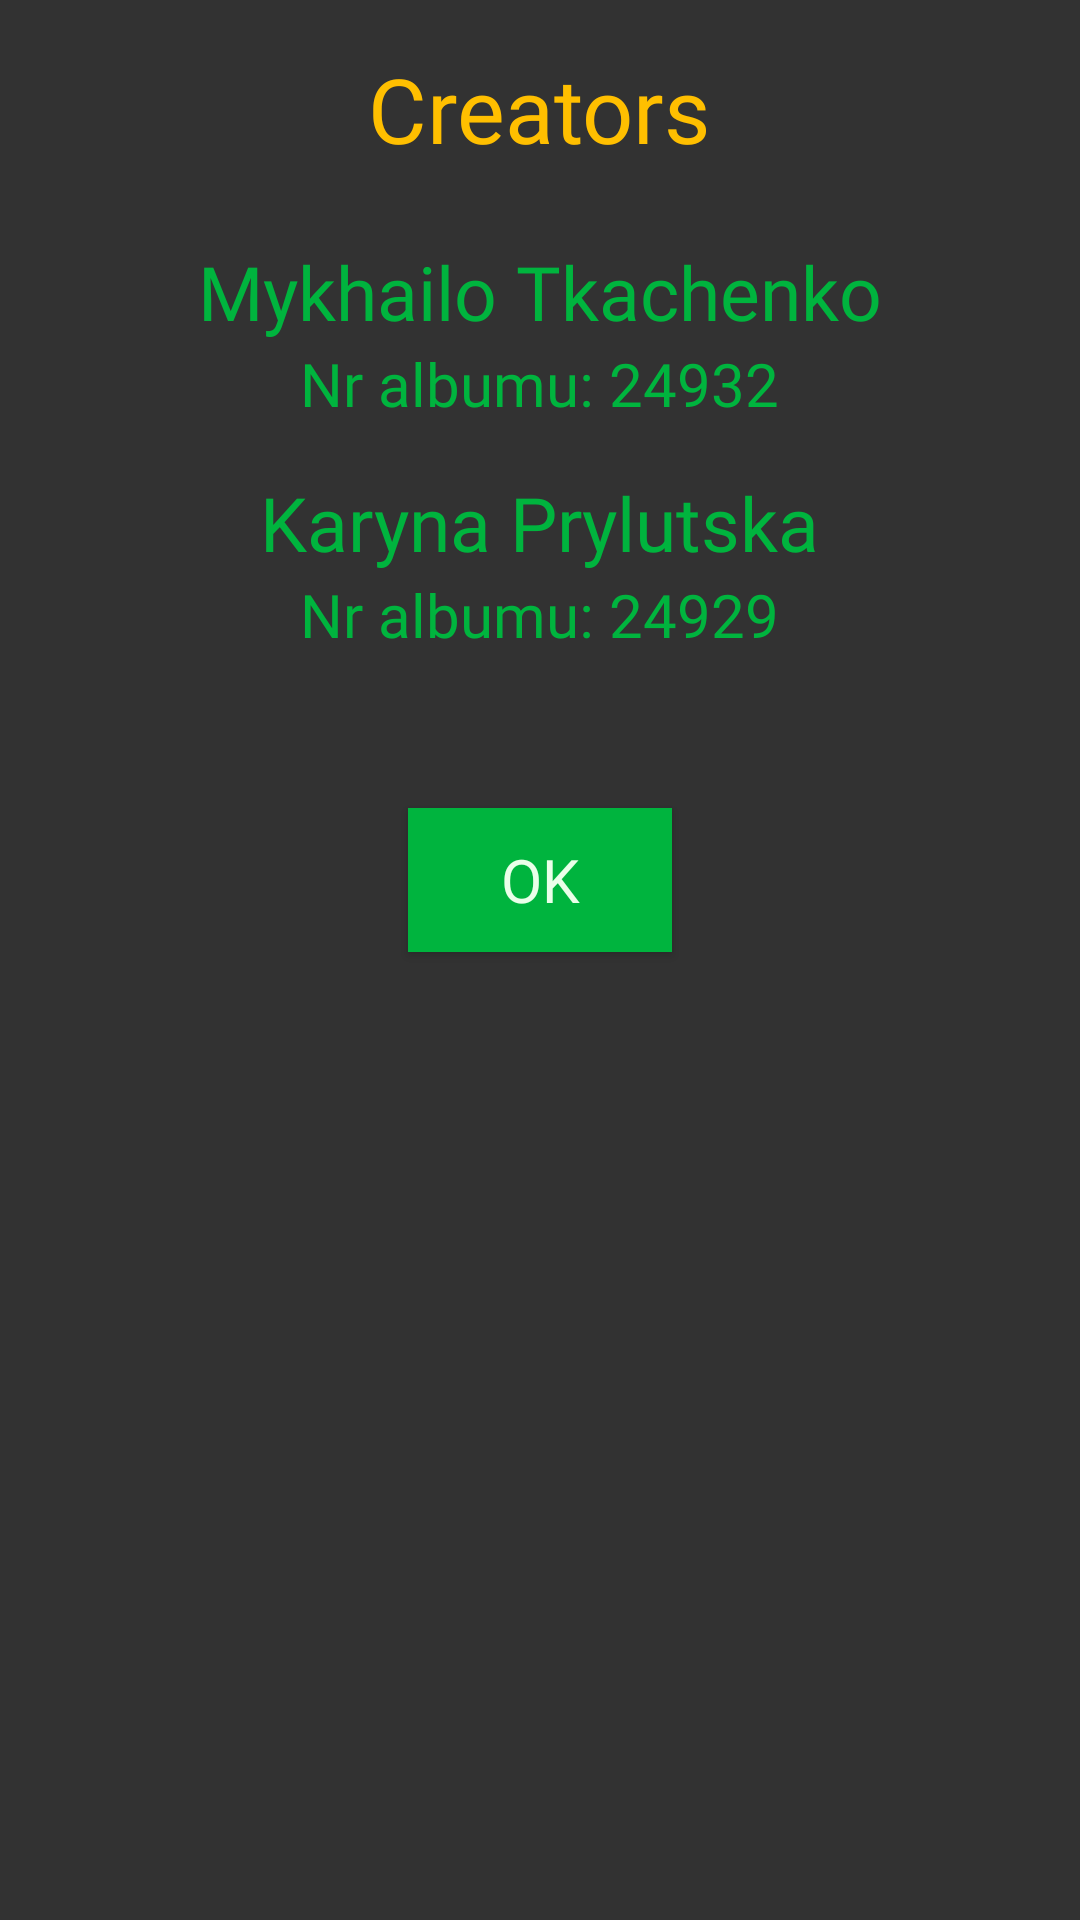

This screen was rendered from an Android layout file. Write that file and the resources it references.
<!-- AndroidManifest.xml: application theme AppTheme -->
<!-- res/layout/alert_dialog_creators.xml -->
<?xml version="1.0" encoding="utf-8"?>
<LinearLayout
    xmlns:android="http://schemas.android.com/apk/res/android"
    android:layout_width="match_parent"
    android:layout_height="match_parent"
    android:orientation="vertical"
    android:background="@color/colorCoolGrey">

    <LinearLayout
        android:layout_width="match_parent"
        android:layout_height="wrap_content"
        android:orientation="vertical"
        android:gravity="center">


        <TextView
            android:id="@+id/creators_string"
            android:layout_width="wrap_content"
            android:layout_height="wrap_content"
            android:text="@string/creators_string"
            android:textColor="@color/colorCoolOrange"
            android:textSize="30sp"
            android:fontFamily="@font/ubuntu_font"
            android:layout_margin="16dp"/>

        <TextView
            android:id="@+id/creator_misha"
            android:layout_width="wrap_content"
            android:layout_height="wrap_content"
            android:text="@string/creator_misha"
            android:textColor="@color/colorMatrixGreen"
            android:textSize="25sp"
            android:fontFamily="@font/ubuntu_font"
            android:layout_margin="8dp"/>

        <TextView
            android:id="@+id/creator_misha_album"
            android:layout_width="wrap_content"
            android:layout_height="wrap_content"
            android:text="@string/creator_misha_album"
            android:textColor="@color/colorMatrixGreen"
            android:textSize="20sp"
            android:fontFamily="@font/ubuntu_font"
            android:layout_marginTop="-8dp"/>

        <TextView
            android:id="@+id/creator_karyna"
            android:layout_width="wrap_content"
            android:layout_height="wrap_content"
            android:text="@string/creator_karyna"
            android:textColor="@color/colorMatrixGreen"
            android:textSize="25sp"
            android:fontFamily="@font/ubuntu_font"
            android:layout_marginTop="16dp"
            android:layout_marginBottom="8dp"/>

        <TextView
            android:id="@+id/creator_karyna_album"
            android:layout_width="wrap_content"
            android:layout_height="wrap_content"
            android:text="@string/creator_karyna_album"
            android:textColor="@color/colorMatrixGreen"
            android:textSize="20sp"
            android:fontFamily="@font/ubuntu_font"
            android:layout_marginTop="-8dp"/>

        <TextView
            android:id="@+id/gibygreen_text_me_string"
            android:layout_width="wrap_content"
            android:layout_height="wrap_content"
            android:text=""
            android:textColor="@color/colorMatrixGreen"
            android:textSize="20sp"
            android:fontFamily="@font/ubuntu_font"
            android:layout_marginTop="8dp"/>

    </LinearLayout>

    <LinearLayout
        android:layout_width="match_parent"
        android:layout_height="wrap_content"
        android:orientation="vertical"
        android:gravity="center">

        <Button
            android:id="@+id/ok_button_creators"
            android:layout_width="wrap_content"
            android:layout_height="wrap_content"
            android:text="@string/ok_string"
            android:textColor="@color/colorCoolWhite"
            android:fontFamily="@font/ubuntu_font"
            android:textSize="20sp"
            android:background="@color/colorMatrixGreen"
            android:layout_margin="16dp"/>

    </LinearLayout>
</LinearLayout>
<!-- resources referenced by this layout -->
<resources>
  <color name="colorCoolGrey">#323232</color>
  <color name="colorCoolOrange">#ffbf00</color>
  <color name="colorCoolWhite">#eaffe9</color>
  <color name="colorMatrixGreen">#00b43e</color>
  <string name="creator_karyna" translatable="false">Karyna Prylutska</string>
  <string name="creator_karyna_album" translatable="false">Nr albumu: 24929</string>
  <string name="creator_misha" translatable="false">Mykhailo Tkachenko</string>
  <string name="creator_misha_album" translatable="false">Nr albumu: 24932</string>
  <string name="creators_string">Creators</string>
  <string name="ok_string" translatable="false">OK</string>
  <style name="AppTheme" parent="Theme.AppCompat.Light.NoActionBar">
          
          <item name="colorPrimary">@color/colorCoolGrey</item>
          <item name="colorPrimaryDark">@color/colorCoolGrey</item>
          <item name="colorAccent">@color/colorCoolGrey</item>
      </style>
</resources>
